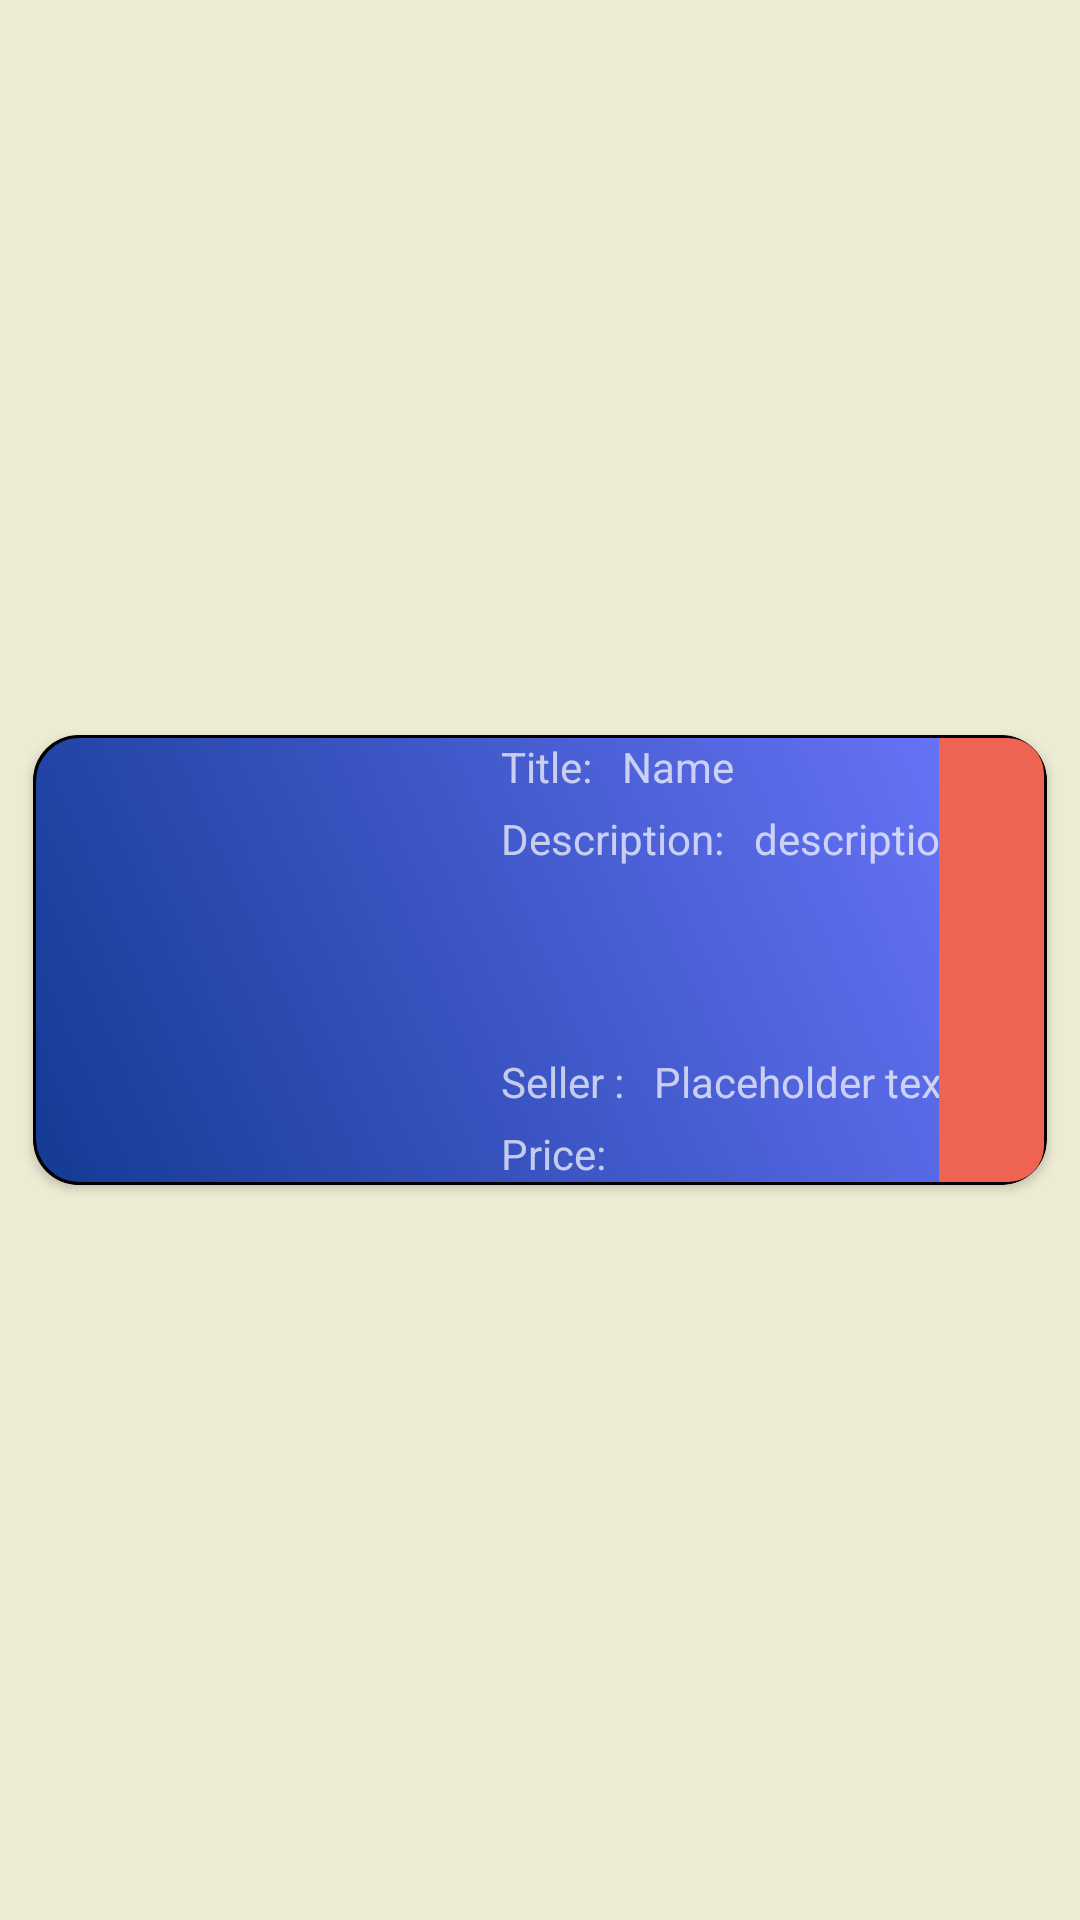

This screen was rendered from an Android layout file. Write that file and the resources it references.
<!-- AndroidManifest.xml: application theme Theme.Agora -->
<!-- res/layout/my_items_card.xml -->
<?xml version="1.0" encoding="utf-8"?>
<androidx.constraintlayout.widget.ConstraintLayout xmlns:android="http://schemas.android.com/apk/res/android"
    xmlns:app="http://schemas.android.com/apk/res-auto"
    xmlns:tools="http://schemas.android.com/tools"
    android:layout_width="match_parent"
    android:layout_height="wrap_content"
    android:layout_margin="4dp">

    <androidx.cardview.widget.CardView
        android:layout_width="0dp"
        android:layout_height="150dp"
        android:layout_margin="11dp"
        android:padding="1dp"
        app:cardCornerRadius="15dp"
        app:layout_constraintBottom_toBottomOf="parent"
        app:layout_constraintEnd_toEndOf="parent"
        app:layout_constraintStart_toStartOf="parent"
        app:layout_constraintTop_toTopOf="parent">

        <androidx.constraintlayout.widget.ConstraintLayout
            android:layout_width="match_parent"
            android:layout_height="match_parent"
            android:background="@drawable/card_gradient">

            <ImageView
                android:id="@+id/pictureIV"
                android:layout_width="140dp"
                android:layout_height="match_parent"
                android:layout_margin="1dp"
                app:layout_constraintBottom_toBottomOf="parent"
                app:layout_constraintStart_toStartOf="parent"
                app:layout_constraintTop_toTopOf="parent"
                tools:srcCompat="@tools:sample/avatars" />

            <TextView
                android:id="@+id/nameTV"
                android:layout_width="wrap_content"
                android:layout_height="wrap_content"
                android:layout_marginStart="10dp"
                android:text="@string/name"
                app:layout_constraintStart_toEndOf="@+id/textView10"
                app:layout_constraintTop_toTopOf="@+id/textView10" />

            <TextView
                android:id="@+id/descriptionTV"
                android:layout_width="0dp"
                android:layout_height="wrap_content"
                android:layout_marginStart="10dp"
                android:text="@string/description"
                app:layout_constraintStart_toEndOf="@+id/textView11"
                app:layout_constraintTop_toTopOf="@+id/textView11" />

            <TextView
                android:id="@+id/priceTV"
                android:layout_width="wrap_content"
                android:layout_height="wrap_content"
                android:layout_marginStart="10dp"
                app:layout_constraintBottom_toBottomOf="@+id/textView9"
                app:layout_constraintStart_toEndOf="@+id/textView9" />

            <TextView
                android:id="@+id/textView4"
                android:layout_width="wrap_content"
                android:layout_height="wrap_content"
                android:layout_marginBottom="5dp"
                android:text="@string/seller"
                app:layout_constraintBottom_toTopOf="@+id/textView9"
                app:layout_constraintStart_toStartOf="@+id/textView11" />

            <TextView
                android:id="@+id/sellerNameTV"
                android:layout_width="wrap_content"
                android:layout_height="wrap_content"
                android:layout_marginStart="10dp"
                android:text="@string/placeholder_text"
                app:layout_constraintBottom_toBottomOf="@+id/textView4"
                app:layout_constraintStart_toEndOf="@+id/textView4"
                app:layout_constraintTop_toTopOf="@+id/textView4" />

            <TextView
                android:id="@+id/textView9"
                android:layout_width="wrap_content"
                android:layout_height="wrap_content"
                android:text="@string/price"
                app:layout_constraintBottom_toBottomOf="@+id/pictureIV"
                app:layout_constraintStart_toStartOf="@+id/textView11" />

            <TextView
                android:id="@+id/textView10"
                android:layout_width="wrap_content"
                android:layout_height="wrap_content"
                android:layout_marginStart="15dp"
                android:text="@string/title"
                app:layout_constraintStart_toEndOf="@+id/pictureIV"
                app:layout_constraintTop_toTopOf="@+id/pictureIV" />

            <TextView
                android:id="@+id/textView11"
                android:layout_width="wrap_content"
                android:layout_height="wrap_content"
                android:layout_marginTop="5dp"
                android:text="@string/Description"
                app:layout_constraintStart_toStartOf="@+id/textView10"
                app:layout_constraintTop_toBottomOf="@+id/textView10" />

            <ImageView
                android:id="@+id/deleteAuctionBtn"
                android:layout_width="35dp"
                android:layout_height="0dp"
                android:layout_margin="1dp"
                android:background="@drawable/delete_action_btn"
                app:layout_constraintBottom_toBottomOf="parent"
                app:layout_constraintEnd_toEndOf="parent"
                app:layout_constraintTop_toTopOf="parent"
                app:srcCompat="@drawable/delete_icon" />

        </androidx.constraintlayout.widget.ConstraintLayout>

    </androidx.cardview.widget.CardView>
</androidx.constraintlayout.widget.ConstraintLayout>
<!-- resources referenced by this layout -->
<resources>
  <!-- drawable card_gradient (drawable) -->
  <?xml version="1.0" encoding="utf-8"?>
  <shape xmlns:android="http://schemas.android.com/apk/res/android" android:shape="rectangle">
      <gradient
          android:startColor="#133a94"
          android:endColor="#6e78ff"
          android:angle="45"/>
      <stroke
          android:width="1dp"
          android:color="@color/black" />
      <corners android:radius="15dp"/>
  </shape>
  <!-- drawable delete_action_btn (drawable) -->
  <?xml version="1.0" encoding="utf-8"?>
  <layer-list xmlns:android="http://schemas.android.com/apk/res/android">
      <item>
          <shape android:shape="rectangle">
              <corners
                  android:bottomRightRadius="12dp"
                  android:topRightRadius="12dp" />
  
              <solid android:color="@color/fire_opal" />
          </shape>
      </item>
  </layer-list>
  <string name="Description">Description:</string>
  <string name="description">description</string>
  <string name="name">Name</string>
  <string name="placeholder_text">Placeholder text</string>
  <string name="price">Price:</string>
  <string name="seller">Seller :</string>
  <string name="title">Title:</string>
  <style name="Theme.Agora" parent="Theme.MaterialComponents.NoActionBar">
  
          <item name="android:windowBackground">#EEEBD3</item>
          <item name="android:navigationBarColor">@color/black</item>
  
          
          <item name="colorPrimary">@color/eggshell</item>
          <item name="colorPrimaryVariant">@color/dark_blue</item>
          <item name="colorOnPrimary">@color/white</item>
          
          <item name="colorSecondary">@color/teal_200</item>
          <item name="colorSecondaryVariant">@color/teal_700</item>
          <item name="colorOnSecondary">@color/black</item>
          
          <item name="android:statusBarColor">?attr/colorPrimaryVariant</item>
          
          <item name="android:autofilledHighlight">@android:color/transparent</item>
      </style>
  <color name="black">#FF000000</color>
  <color name="fire_opal">#EE6352</color>
  <color name="eggshell">#EEEBD3</color>
  <color name="dark_blue">#324376</color>
  <color name="white">#FFFFFFFF</color>
  <color name="teal_200">#FF03DAC5</color>
  <color name="teal_700">#FF018786</color>
</resources>
